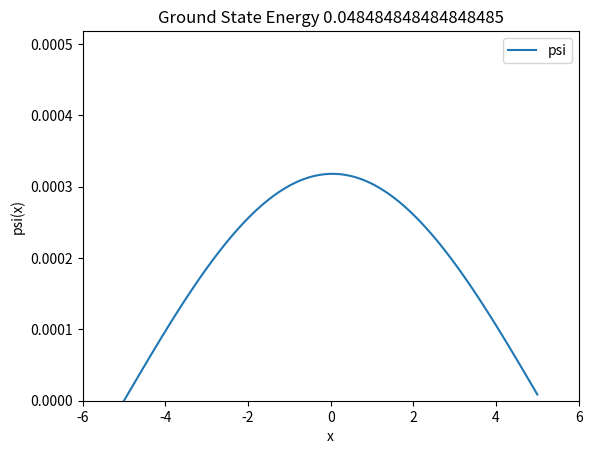

Python code for this plot:

#Coded in Python 3.7.4
import numpy as np 
import matplotlib.pyplot as plt 
import sys


def e(E,n1):
	#Potential
	def V():
		return 0.0
	def phi(E,d):
		return 1.0+2*(E-V())*(d**2.0)/12.0


	x=np.linspace(-5,5,n1)
	dx=x[1]-x[0]
	
	psi=np.zeros(len(x))

	psi[1]=0.00001
	#Single sided Shooting
	for i in range(1,len(x)-1):
		psi[i+1]=(psi[i]*(12-10*phi(E,dx))-psi[i-1]*phi(E,dx))/float(phi(E,dx))
	return psi

#Energy
E=np.linspace(0,0.1,100)
n=100
x=np.linspace(-5,5,n)
for i in range(len(E)):
	a=e(E[i],n)
	if np.all(a>=0.0)==True and np.abs(a[-1]-0)<0.00001:
		psi=a
		

		print('Ground State Energy ',E[i])

		print('Error ',np.abs(a[-1]-0))

		plt.title('Ground State Energy '+str(E[i]))
		
		plt.plot(x,psi,label='psi')
		plt.xlabel('x')
		plt.ylabel('psi(x)')
		plt.legend()
		
		plt.xlim(-6,6)
		plt.ylim(0,np.max(a)+0.0002)
		plt.show()
		sys.exit()

	
